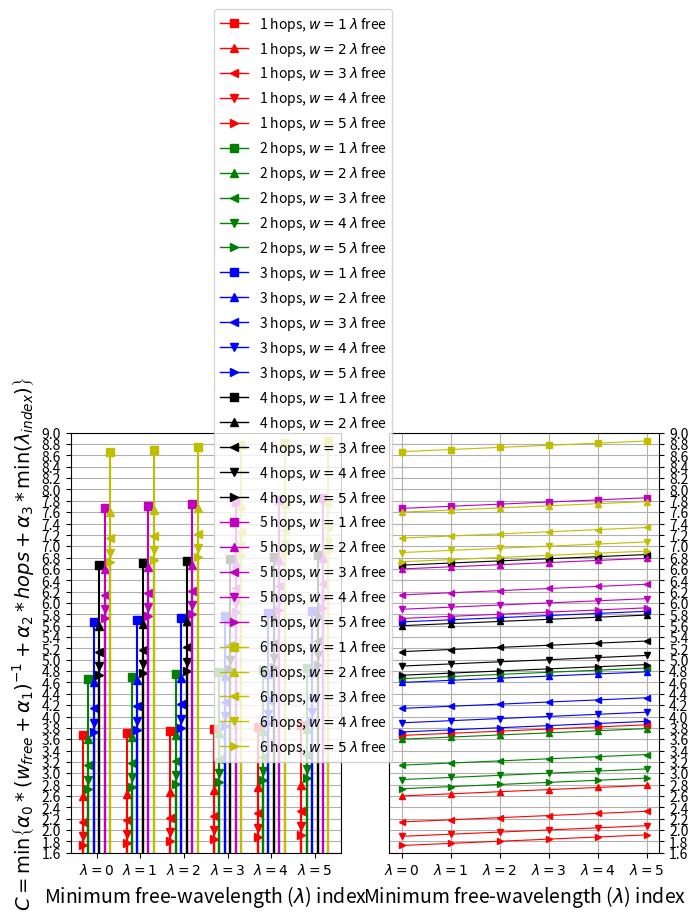

This figure's Python source:
import matplotlib.pyplot as plt
from matplotlib.lines import Line2D

import numpy as np

DEGUB = False

FUNC = '$C = \min\left\{\\alpha_0 * \left(w_{free}+\\alpha_1\\right)^{-1} + ' +\
			'\\alpha_2 * hops + ' +\
			'\\alpha_3 * \min\left(\lambda_{index}\\right)\\right\}$'


hop = [1, 2, 3, 4, 5, 6]
ava = [0, 1, 2, 3, 4, 5]
fir = [0, 1, 2, 3, 4, 5]

alpha = [4.0, 0.5, 1.0, 0.0375]

colors  = ['r', 'g', 'b', 'k', 'm', 'y']
markers = ['o', 's', '^', '<', 'v', '>']
mksize  = [ 8,  12,   8,   12,   6,  2 ]
offset  = 0.125

custom_lines = [ \
	Line2D([0], [0], color='r', lw=2),
	Line2D([0], [0], color='g', lw=2),
	Line2D([0], [0], color='b', lw=2),
	Line2D([0], [0], color='k', lw=2),
	Line2D([0], [0], color='m', lw=2),
	Line2D([0], [0], color='y', lw=2),
]
custom_markers = [ \
	Line2D([0], [0], color='k', lw=1, marker='s', markersize=6),
	Line2D([0], [0], color='k', lw=1, marker='^', markersize=6),
	Line2D([0], [0], color='k', lw=1, marker='<', markersize=6),
	Line2D([0], [0], color='k', lw=1, marker='v', markersize=6),
	Line2D([0], [0], color='k', lw=1, marker='>', markersize=6),
]

print('(h a f) = c')
myarr = np.empty(shape=(len(hop),len(ava)), dtype=object)
for h in hop:
	for a in ava:
		myarr[hop.index(h)][ava.index(a)] = []
		for f in fir:
			c = alpha[0]*( 1 / (a+alpha[1]) ) + alpha[2]*h + alpha[3]*f
			myarr[hop.index(h)][ava.index(a)].append(c)
			if DEGUB:
				if not a and f:
					print('--------------', end='\t')
				else:
					print('(%d %d %d) = %.2f' % (h, a, f, c), end='\t')
		if DEGUB:
			print()
	if DEGUB:
		print()

# -------------------------------------------------------------------
# define first plot parameters
x = np.arange(6, dtype=np.float16)
p = plt.subplot(121)
#p.tick_params(
#	axis='x',          # changes apply to the x-axis
#	which='both',      # both major and minor ticks are affected
#	bottom=False,      # ticks along the bottom edge are off
#	top=False,         # ticks along the top edge are off
#	right=True,         # ticks along the top edge are off
#	left=True,         # ticks along the top edge are off
#	labelbottom=False) # labels along the bottom edge are off

# plot first plot
eita = []
for i in range(len(hop)):
	for j in range(1,len(ava)):
		p.stem(x, myarr[i][j], colors[i], linefmt=colors[i]+'-', markerfmt=markers[j]+colors[i])
		eita.append(Line2D([0], [0], color=colors[i], lw=1, marker=markers[j], markersize=6))
	x += offset
p.grid()
p.xaxis.grid(False)
p.set_yticks(np.arange(1.6, 9.2, 0.2))
p.set_ylim([1.6, 9.0])
p.set_ylabel(FUNC, fontsize=14)
p.set_xlabel('Minimum free-wavelength ($\lambda$) index', fontsize=14)
p.set_xticks(np.arange(0,6,1)+2*offset+offset/2)
p.set_xticklabels(['$\lambda=%d$' % w for w in range(6)])

# ---------------------------------------------------------------------------
plt.subplots_adjust(left = 0.06, right = 0.975, bottom = 0.05, top = 0.95)

x = np.arange(6, dtype=np.float16)
q = plt.subplot(122)
for i in range(len(hop)):
	for j in range(1,len(ava)):
		q.plot(myarr[i][j], color=colors[i], linestyle='-', linewidth=0.8, 
					marker=markers[j], markersize=5, markerfacecolor=colors[i])
	x += offset
q.grid()
q.set_yticks(np.arange(1.6, 9.2, 0.2))
q.set_xlabel('Minimum free-wavelength ($\lambda$) index', fontsize=14)
q.set_xticks(np.arange(6))
q.set_xticklabels(['$\lambda=%d$' % w for w in range(6)])
q.yaxis.tick_right()
q.set_yticks(np.arange(1.6, 9.2, 0.2))
q.set_ylim([1.6, 9.0])

q.legend(eita,
			['%d hops, $w=%d$ $\lambda$ free' % (h,w) for h in range(1,7) for w in range(1,6)],
			loc=4, bbox_to_anchor=(0.037,0.20))

plt.subplots_adjust(left=0.050, right=0.970, bottom=0.075, top=0.95, wspace=0.18)
plt.show()
